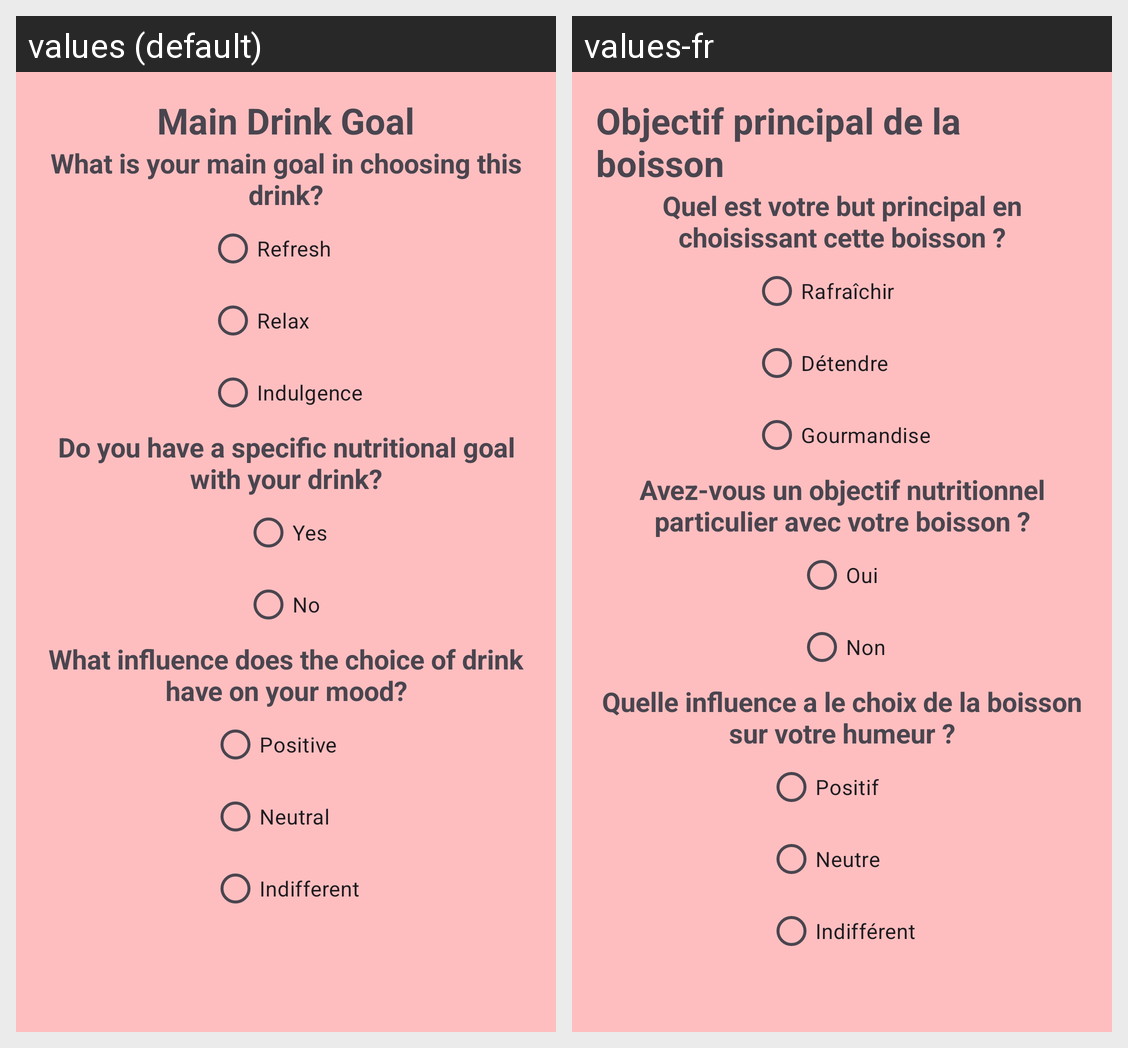

Here is an Android app screen in its default locale and in the app's own translations. Write out the translated-string differences for the strings that appear on this screen.
Android screen res/layout/fragment_drink_goal.xml rendered under 2 locales, left to right: values (default), values-fr. Device: Nexus 5 (rendered at 1080×1920; each locale shown at half size, 540×960, under a caption strip naming it); theme Theme.Bubellea.
Strings drawn on this screen, with the default value and each locale's value (text and hints the layout hard-codes, and strings that could not be matched under every locale, appear in the picture but are not listed):

drink_goal_fragment_title
  values: Main Drink Goal
  values-fr: Objectif principal de la boisson

goal_question
  values: What is your main goal in choosing this drink?
  values-fr: Quel est votre but principal en choisissant cette boisson ?

goal_refresh
  values: Refresh
  values-fr: Rafraîchir

goal_relax
  values: Relax
  values-fr: Détendre

goal_indulgence
  values: Indulgence
  values-fr: Gourmandise

nutrition_question
  values: Do you have a specific nutritional goal with your drink?
  values-fr: Avez-vous un objectif nutritionnel particulier avec votre boisson ?

nutrition_yes
  values: Yes
  values-fr: Oui

nutrition_no
  values: No
  values-fr: Non

mood_question
  values: What influence does the choice of drink have on your mood?
  values-fr: Quelle influence a le choix de la boisson sur votre humeur ?

mood_positive
  values: Positive
  values-fr: Positif

mood_neutral
  values: Neutral
  values-fr: Neutre

mood_indifferent
  values: Indifferent
  values-fr: Indifférent
